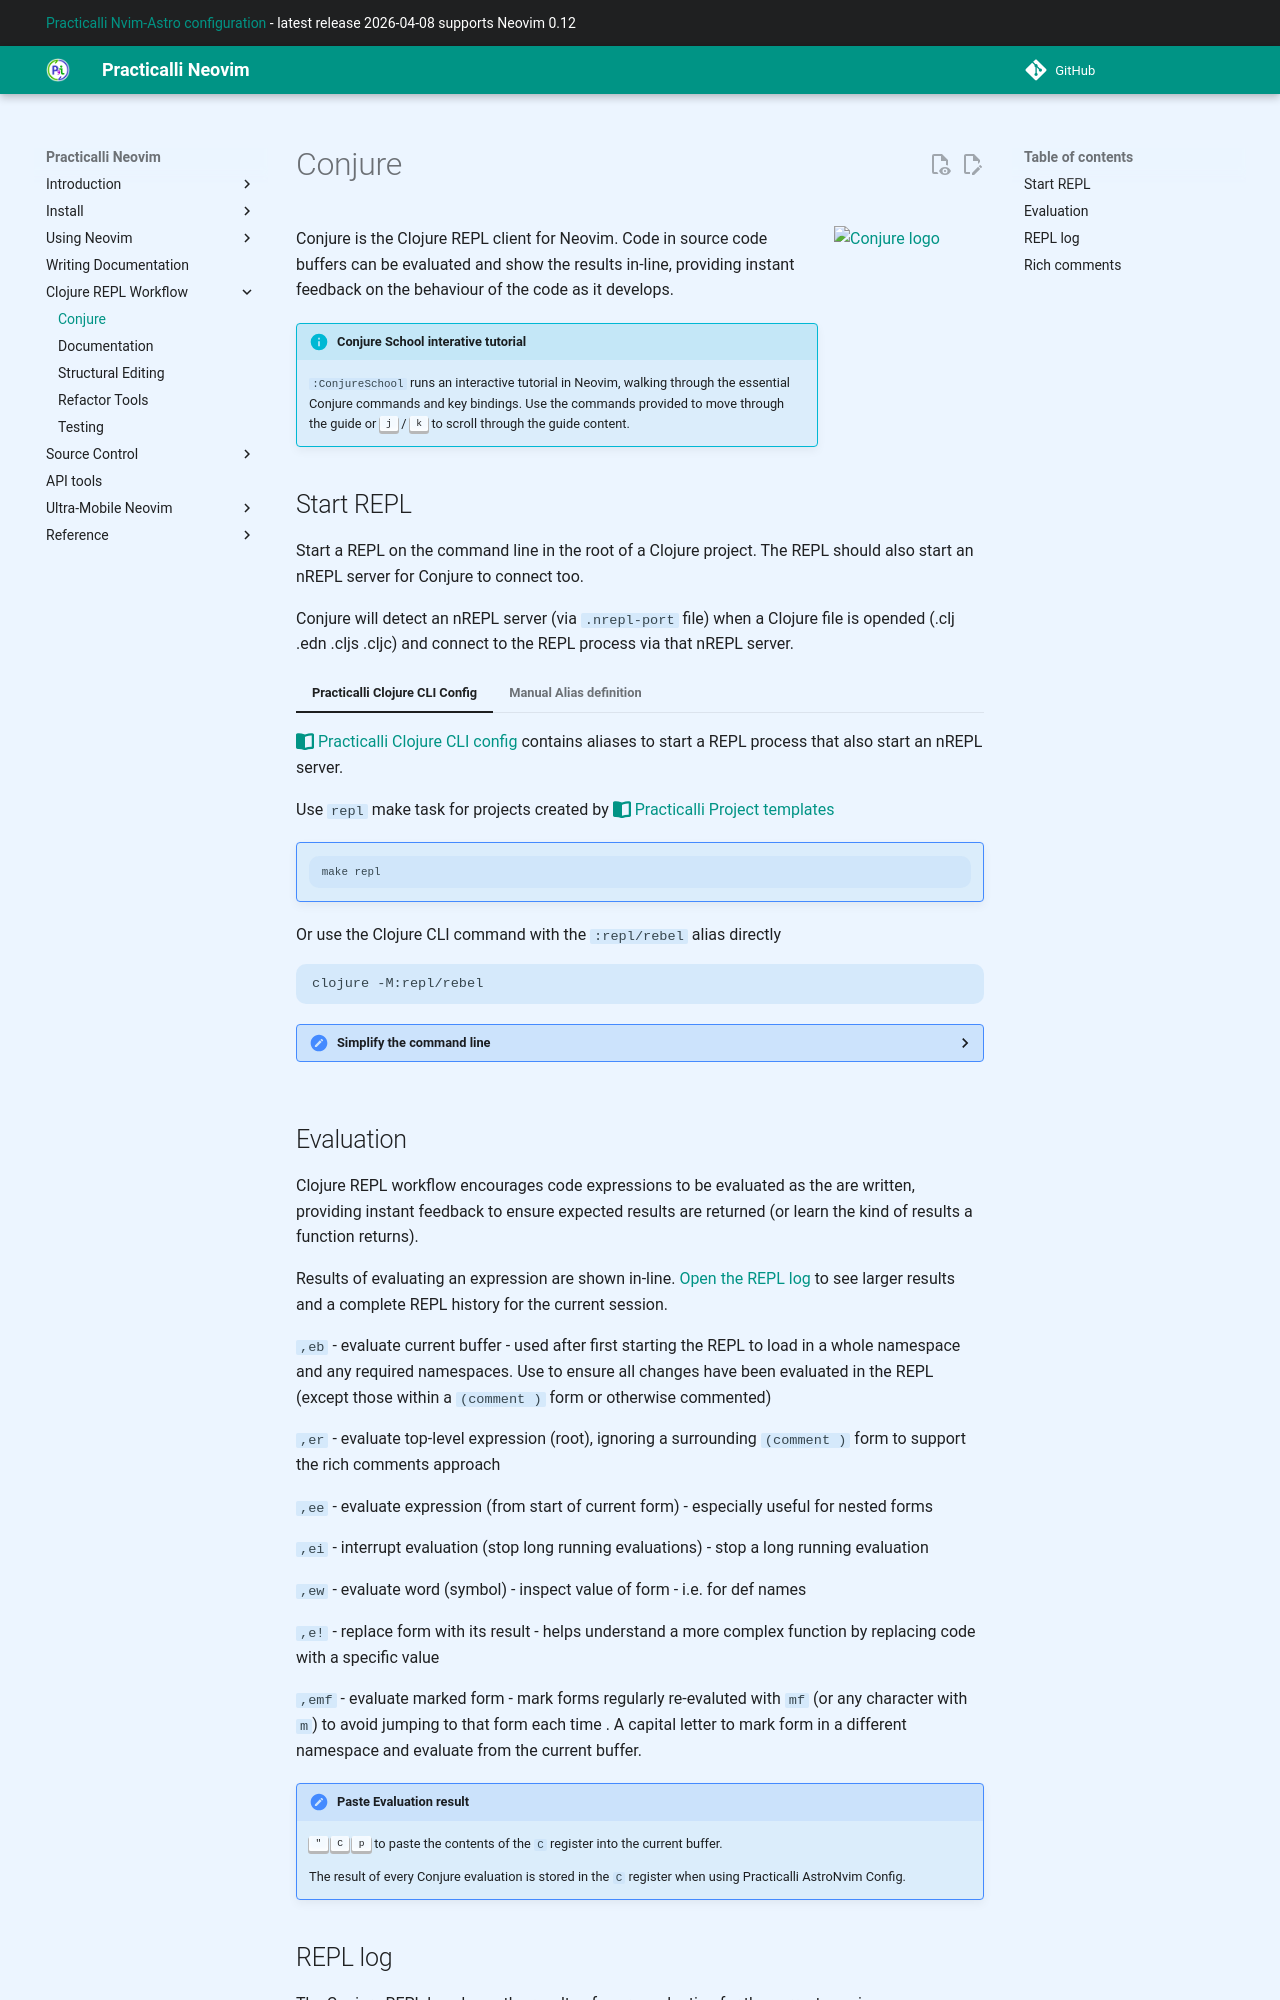

repository: practicalli/neovim · page: clojure-repl-workflow/conjure/index.html · generator: mkdocs

# Conjure

![Conjure logo](https://github.com/practicalli/graphic-design/blob/live/logos/conjure-logo-wizard.png?raw=true){align=right loading=lazy style="height:150px;width:150px"}

Conjure is the Clojure REPL client for Neovim.  Code in source code buffers can be evaluated and show the results in-line, providing instant feedback on the behaviour of the code as it develops.

!!! INFO "Conjure School interative tutorial"
    `:ConjureSchool` runs an interactive tutorial in Neovim, walking through the essential Conjure commands and key bindings. Use the commands provided to move through the guide or ++"j"++ / ++"k"++ to scroll through the guide content.


## Start REPL

Start a REPL on the command line in the root of a Clojure project.  The REPL should also start an nREPL server for Conjure to connect too.

Conjure will detect an nREPL server (via `.nrepl-port` file) when a Clojure file is opended (.clj .edn .cljs .cljc) and connect to the REPL process via that nREPL server.


=== "Practicalli Clojure CLI Config"
    [:fontawesome-solid-book-open: Practicalli Clojure CLI config](https://practical.li/clojure/clojure-cli/practicalli-config/){target=_blank} contains aliases to  start a REPL process that also start an nREPL server.


    Use `repl` make task for projects created by [:fontawesome-solid-book-open: Practicalli Project templates](https://practical.li/clojure/clojure-cli/projects/templates/practicalli/){target=_blank}

    !!! NOTE ""
        ```shell
        make repl
        ```

    Or use the Clojure CLI command with the `:repl/rebel` alias directly

    ```shell
    clojure -M:repl/rebel
    ```

    ??? HINT "Simplify the command line"

        Add [a `Makefile` to define common tasks to simplify and add consistency to working with Clojure across projects](https://practical.li/blog/posts/make-clojure-tasks-simple-and-consistent/){target=_blank}  or shell script to simplify the commands used to call `clojure` to run common tasks

        ```Makefile
        repl:  ## Run Clojure REPL with rich terminal UI (Rebel Readline)
            $(info --------- Run Rebel REPL ---------)
            clojure -M:env/dev:env/test:repl/rebel


        repl-reloaded:  ## Run Clojure REPL with hotload, reload and rich terminal UI (Rebel Readline)
            $(info --------- Run Rebel REPL ---------)
            clojure -M:env/dev:env/test:lib/reloaded:repl/rebel
        ```

        A `Makefile` can also include supporting commands, such as lint and format tools.

        ```Makefile
        # Run MegaLinter with custom configuration
        lint:
            $(info --------- MegaLinter Runner ---------)
            mega-linter-runner --flavor java --env 'MEGALINTER_CONFIG=.github/linters/mega-linter.yml'
        ```

        [practicalli/dotfiles/Makefile](https://github.com/practicalli/dotfiles/blob/main/Makefile){target=_blank} contains tasks for Clojure development, including running a REPL, preparing dependencies, building an uberjar, lint & format Clojure and configuration files.

        Docker related tasks to build, run and compose common images and containers are also included.


=== "Manual Alias definition"
    Add aliases to the user configuration for Clojure, e.g. `XDG_HOME_CONFIG/clojure/deps.edn` or `HOME/.clojure/deps.edn`
    ```clojure
      ;; Interactive client REPL with nREPL server for Clojure Editor support
      :repl/basic
      {:extra-deps {nrepl/nrepl       {:mvn/version "1.0.0"}
                    cider/cider-nrepl {:mvn/version "0.40.0"}}
       :main-opts  ["--main" "nrepl.cmdline"
                    "--middleware" "[cider.nrepl/cider-middleware]"
                    "--interactive"]}

      ;; Headless REPL with nREPL server for Clojure Editor support
      :repl/headless
      {:extra-deps {nrepl/nrepl       {:mvn/version "1.0.0"}
                    cider/cider-nrepl {:mvn/version "0.40.0"}}
       :main-opts  ["--main" "nrepl.cmdline"
                    "--middleware" "[cider.nrepl/cider-middleware]"]}
    ```

    `clojure -M:repl/basic` starts a REPL with nREPL with a minimal REPL UI

    `clojure -M:repl/headless` starts a REPL with nREPL server but without a REPL prompt (to prevent accidental interaction via the command line)

    !!! INFO "Practicalli Clojure CLI Config aliases"
        [:fontawesome-solid-book-open: Practicalli Clojure CLI config](https://practical.li/clojure/clojure-cli/practicalli-config/){target=_blank} defines aliases for a wide range of community tools and libraries that extend the features of Clojure CLI
